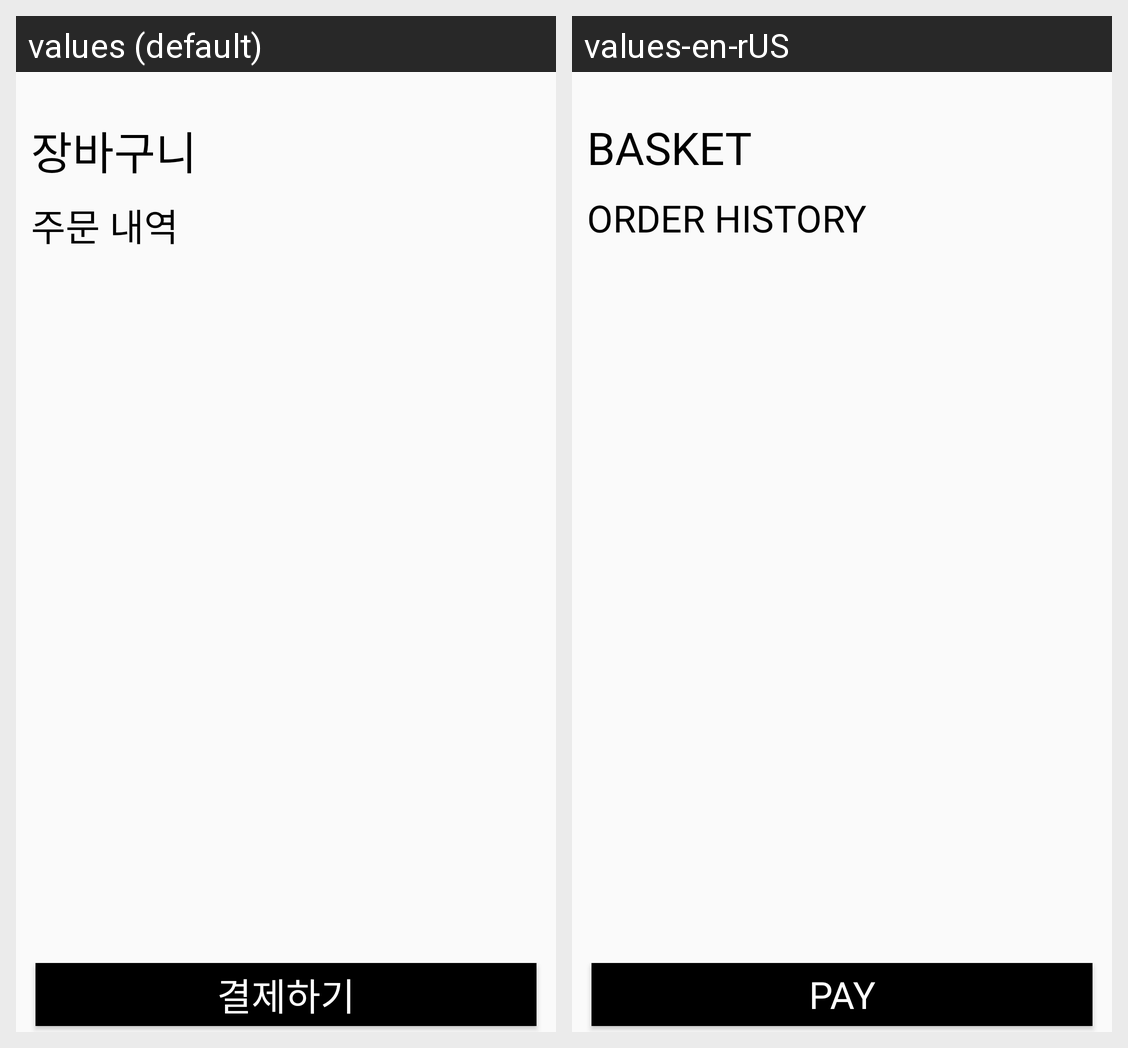

The same Android screen rendered under two of its app's locales, left to right. List the strings drawn on it with the default value and each locale's translation.
Android screen res/layout/basketpagebody.xml rendered under 2 locales, left to right: values (default), values-en-rUS. Device: Nexus 5 (rendered at 1080×1920; each locale shown at half size, 540×960, under a caption strip naming it); theme Theme.Kiosk.
Strings drawn on this screen, with the default value and each locale's value (text and hints the layout hard-codes, and strings that could not be matched under every locale, appear in the picture but are not listed):

basket
  values: 장바구니
  values-en-rUS: BASKET

basket_history
  values: 주문 내역
  values-en-rUS: ORDER HISTORY

payBtn
  values: 결제하기
  values-en-rUS: PAY
